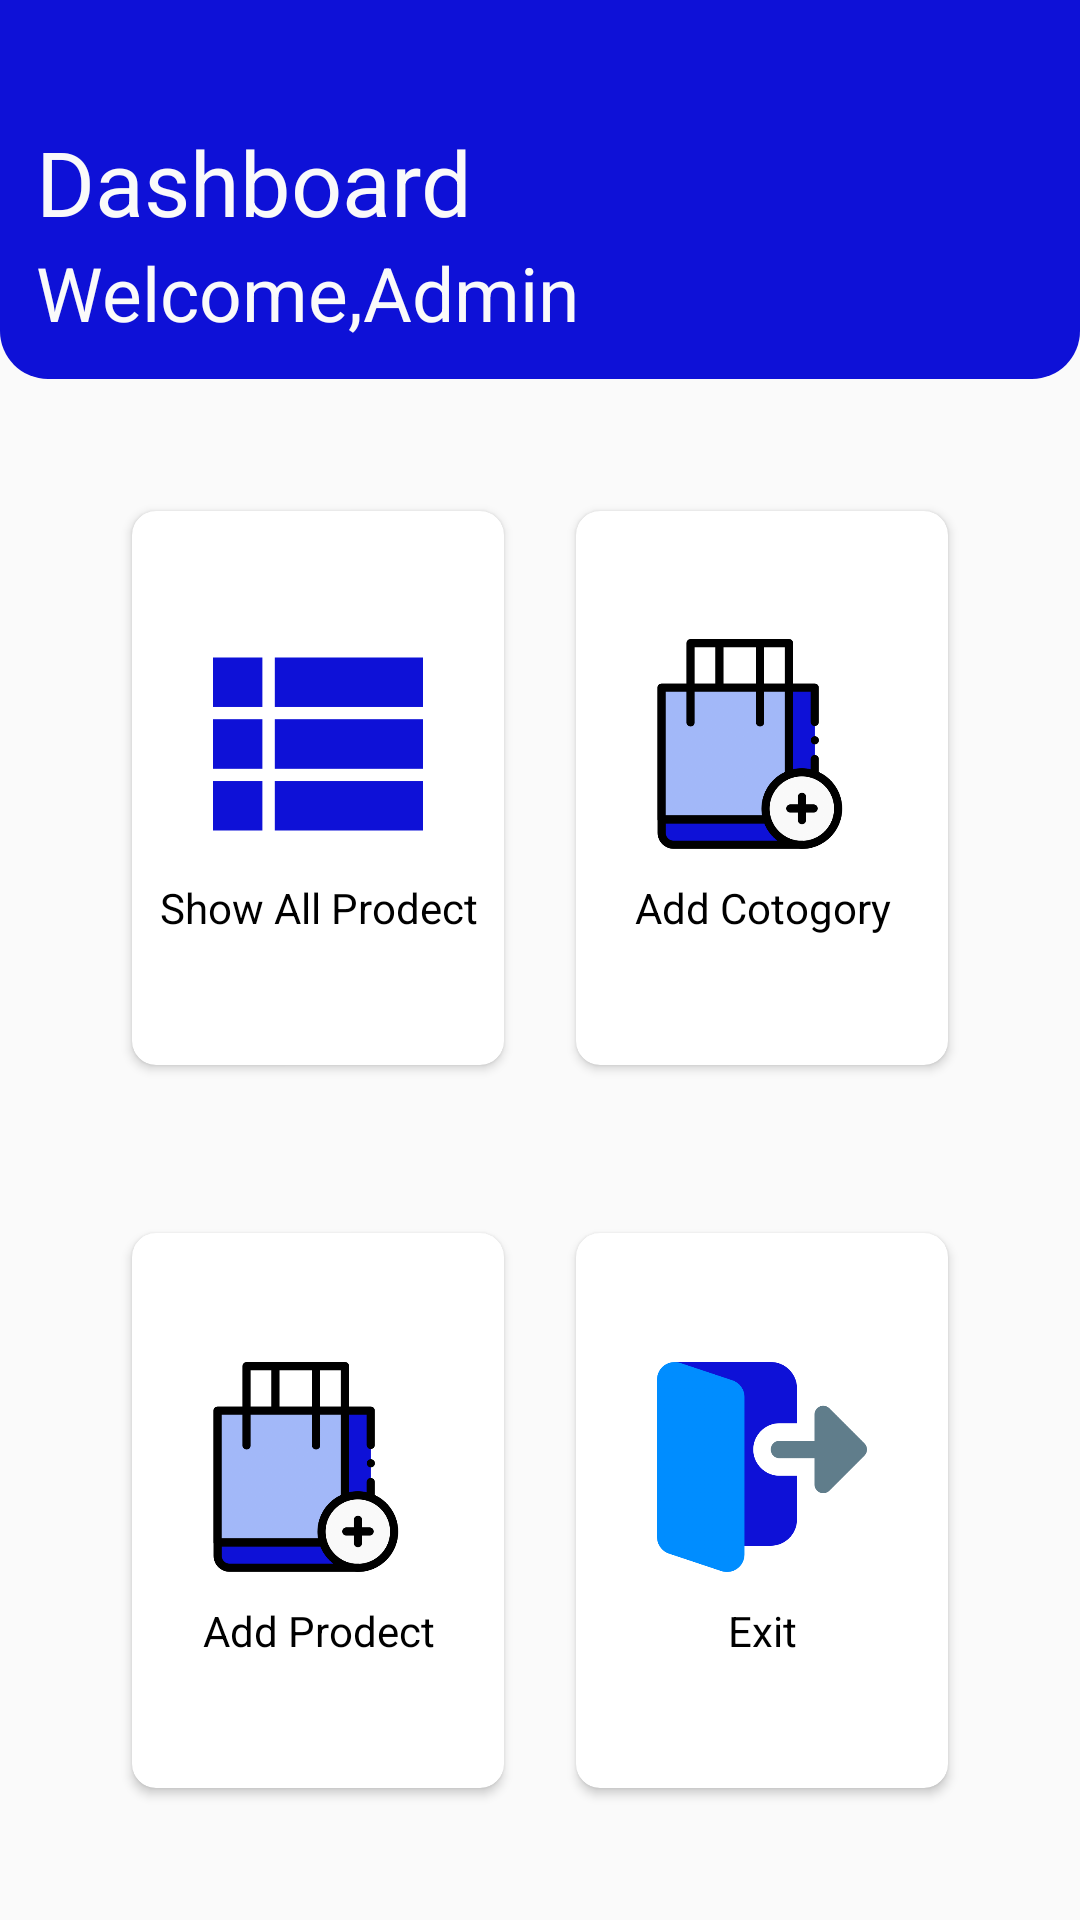

Produce the Android XML layout that renders to this screen, including the resource entries it uses.
<!-- AndroidManifest.xml: application theme Theme.ControlPanel -->
<!-- res/layout/activity_main.xml -->
<?xml version="1.0" encoding="utf-8"?>

<LinearLayout xmlns:android="http://schemas.android.com/apk/res/android"
    xmlns:app="http://schemas.android.com/apk/res-auto"
    xmlns:tools="http://schemas.android.com/tools"
    android:layout_width="match_parent"
    android:layout_height="match_parent"
    android:orientation="vertical"
    android:weightSum="7"
    android:background="#fafafa"
    tools:context=".Activites.MainActivity">

    <LinearLayout
        android:layout_width="match_parent"
        android:layout_height="wrap_content"
        android:orientation="vertical"
        android:layout_weight="1"
        android:gravity="bottom"
        android:background="@drawable/header_bg"
        android:padding="12dp"
        >
        <TextView
            android:layout_width="match_parent"
            android:layout_height="wrap_content"
            android:text="Dashboard"
            android:textColor="#fafafa"
            android:textSize="30sp"
            />
        <TextView
            android:layout_width="match_parent"
            android:layout_height="wrap_content"
            android:text="Welcome,Admin"
            android:textColor="#fafafa"
            android:textSize="25sp"
            />

    </LinearLayout>


    

    <LinearLayout
        android:layout_width="match_parent"
        android:layout_height="wrap_content"
        android:layout_weight="6"
        android:orientation="vertical"
        android:weightSum="2"
        android:padding="16dp"
        >
        <LinearLayout
            android:layout_width="match_parent"
            android:layout_height="wrap_content"
            android:layout_weight="1"
            android:weightSum="2"
            android:padding="16dp"
            >
            <androidx.cardview.widget.CardView
                android:layout_width="wrap_content"
                android:layout_height="match_parent"
                android:layout_weight="1"
                app:cardElevation="2dp"
                app:cardCornerRadius="8dp"
                android:layout_margin="12dp"
                android:id="@+id/main_Show_all"

                android:background="#fff"
                >
                <LinearLayout
                    android:layout_width="match_parent"
                    android:layout_height="match_parent"
                    android:orientation="vertical"
                    android:gravity="center"
                    >

                    <ImageView
                        android:layout_width="70dp"
                        android:layout_height="70dp"

                        android:src="@drawable/showall" />
                    <TextView
                        android:layout_width="match_parent"
                        android:layout_height="wrap_content"
                        android:text="Show All Prodect"

                        android:layout_marginTop="10dp"
                        android:textColor="@color/black"

                        android:textAlignment="center"
                        />
                </LinearLayout>

            </androidx.cardview.widget.CardView>
            <androidx.cardview.widget.CardView
                android:id="@+id/main_Show_addcat"
                android:layout_width="wrap_content"
                android:layout_height="match_parent"
                android:layout_weight="1"
                app:cardElevation="2dp"

                app:cardCornerRadius="8dp"
                android:layout_margin="12dp"
                android:background="#fff"
                >
                <LinearLayout
                    android:layout_width="match_parent"
                    android:layout_height="match_parent"
                    android:orientation="vertical"
                    android:gravity="center"
                    >

                    <ImageView
                        android:layout_width="70dp"
                        android:layout_height="70dp"

                        android:src="@drawable/add" />
                    <TextView
                        android:layout_width="match_parent"
                        android:layout_height="wrap_content"
                        android:text="Add Cotogory"
                        android:layout_marginTop="10dp"
                        android:textColor="@color/black"

                        android:textAlignment="center"
                        />
                </LinearLayout>

            </androidx.cardview.widget.CardView>
        </LinearLayout>


        <LinearLayout
            android:layout_width="match_parent"
            android:layout_height="wrap_content"
            android:layout_weight="1"
            android:weightSum="2"
            android:padding="16dp"
            >

            <androidx.cardview.widget.CardView
                android:layout_width="wrap_content"
                android:layout_height="match_parent"
                android:layout_weight="1"
                app:cardElevation="2dp"
                app:cardCornerRadius="8dp"
                android:layout_margin="12dp"
                android:background="#fff"
                android:id="@+id/main_Show_addprodect"

                >
                <LinearLayout
                    android:layout_width="match_parent"
                    android:layout_height="match_parent"
                    android:orientation="vertical"
                    android:gravity="center"
                    >

                    <ImageView
                        android:layout_width="70dp"
                        android:layout_height="70dp"

                        android:src="@drawable/add" />
                    <TextView
                        android:layout_width="match_parent"
                        android:layout_height="wrap_content"
                        android:layout_marginTop="10dp"
                        android:textColor="@color/black"
                        android:text="Add Prodect"

                        android:textAlignment="center"
                        />
                </LinearLayout>

            </androidx.cardview.widget.CardView>
            <androidx.cardview.widget.CardView
                android:id="@+id/main_Show_exit"
                android:layout_width="wrap_content"
                android:layout_height="match_parent"
                android:layout_weight="1"
                app:cardElevation="2dp"
                app:cardCornerRadius="8dp"
                android:layout_margin="12dp"
                android:background="#fff"
                >
                <LinearLayout
                    android:layout_width="match_parent"
                    android:layout_height="match_parent"
                    android:orientation="vertical"
                    android:gravity="center"
                    >

                    <ImageView
                        android:layout_width="70dp"
                        android:layout_height="70dp"

                        android:src="@drawable/logout" />
                    <TextView
                        android:layout_width="match_parent"
                        android:layout_height="wrap_content"
                        android:text="Exit"
                        android:layout_marginTop="10dp"
                        android:textColor="@color/black"

                        android:textAlignment="center"
                        />
                </LinearLayout>

            </androidx.cardview.widget.CardView>

        </LinearLayout>


    </LinearLayout>

</LinearLayout>
<!-- resources referenced by this layout -->
<resources>
  <!-- drawable add: png bitmap (drawable-v24, 20369 bytes) -->
  <!-- drawable header_bg (drawable-v24) -->
  <?xml version="1.0" encoding="utf-8"?>
  
  <shape xmlns:android="http://schemas.android.com/apk/res/android">
      <solid android:color="#0E11D7"/>
      <corners
          android:bottomRightRadius="16dp"
          android:bottomLeftRadius="16dp"
          />
  </shape>
  <!-- drawable logout: png bitmap (drawable-v24, 18654 bytes) -->
  <!-- drawable showall: png bitmap (drawable-v24, 3677 bytes) -->
  <style name="Theme.ControlPanel" parent="Theme.MaterialComponents.DayNight.DarkActionBar">
          
          <item name="colorPrimary">@color/purple_500</item>
          <item name="colorPrimaryVariant">@color/purple_700</item>
          <item name="colorOnPrimary">@color/white</item>
          
          <item name="colorSecondary">@color/teal_200</item>
          <item name="colorSecondaryVariant">@color/teal_700</item>
          <item name="colorOnSecondary">@color/black</item>
          
          <item name="android:statusBarColor" tools:targetApi="l">?attr/colorPrimaryVariant</item>
          
      </style>
  <!-- not gathered from this repository: default colours our renderer supplied (Android Studio template values) -->
  <color name="purple_500">#FF6200EE</color>
  <color name="purple_700">#FF3700B3</color>
  <color name="teal_200">#FF03DAC5</color>
  <color name="teal_700">#FF018786</color>
  <color name="black">#FF000000</color>
  <color name="white">#FFFFFFFF</color>
</resources>
